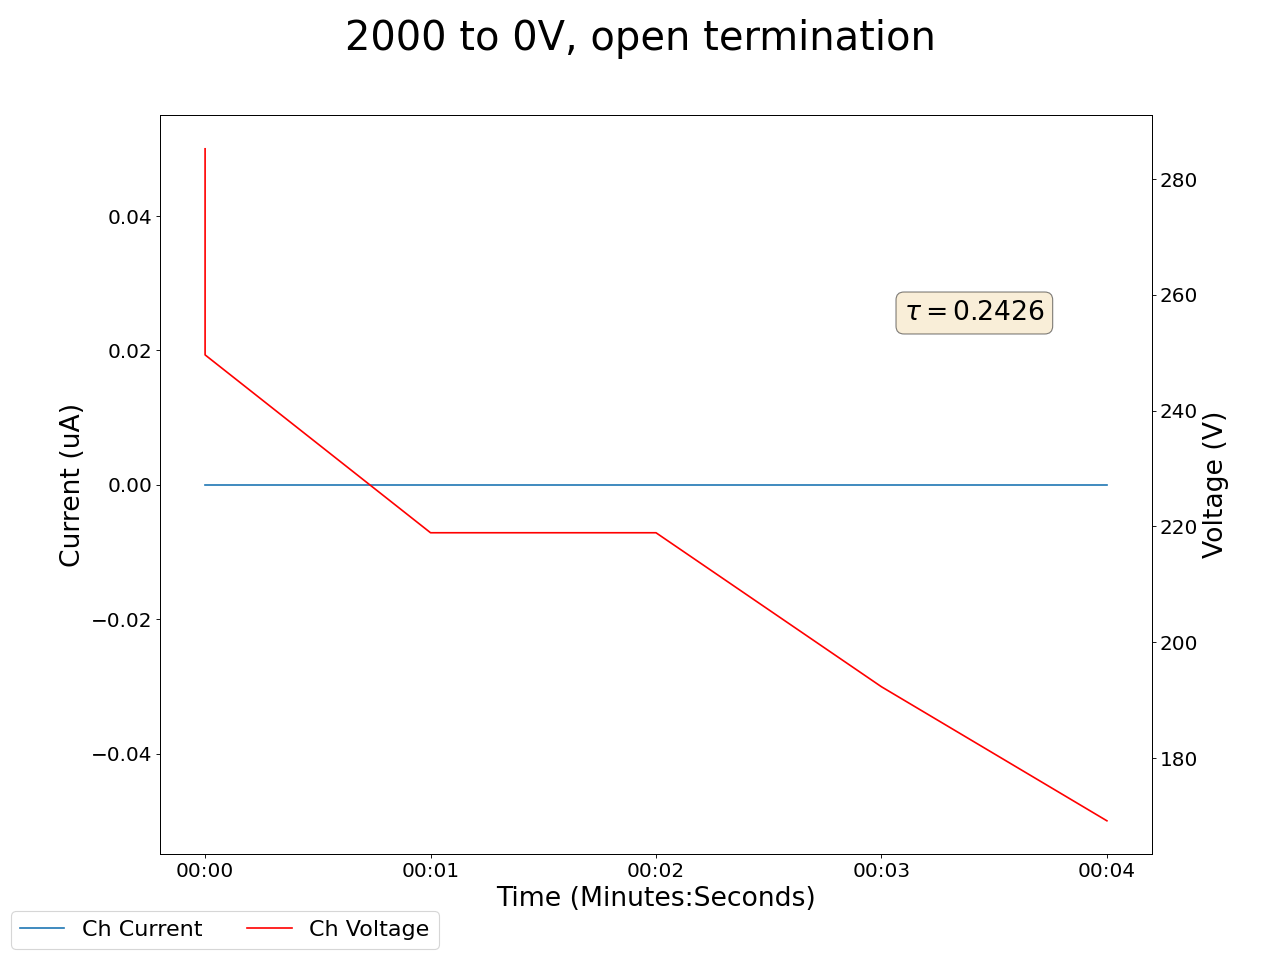

The table this chart was drawn from, first rows:
2025-04-29 16:16:59.133278, 273.0299987792969, 0.0, 285.260009765625, 0.0, 881.75, 0.0, 286.80999755859375, 0.0, 284.7300109863281, 0.0, 270.6499938964844, 0.0, 284.1300048828125, 0.0, 283.4100036621094, 0.0, 0.05999999865889549, 0.0, 0.10000000149011612, 0.0, 0.44999998807907104, 0.0, 0.6800000071525574
2025-04-29 16:17:00.133238, 237.3, 0.0, 249.6, 0.0, 841.9, 0.0, 251.1, 0.0, 249.3, 0.0, 235.1, 0.0, 248.8, 0.0, 248, 0.0, 0.05, 0.0, 0.09, 0.0, 0.45, 0.0, 0.68
2025-04-29 16:17:01.133238, 206.6, 0.0, 218.9, 0.0, 805.2, 0.0, 220.4, 0.0, 218.7, 0.0, 204.6, 0.0, 218.3, 0.0, 217.5, 0.0, 0.05, 0.0, 0.09, 0.0, 0.45, 0.0, 0.67
2025-04-29 16:17:02.133238, 206.6, 0.0, 218.9, 0.0, 805.2, 0.0, 220.4, 0.0, 218.7, 0.0, 204.6, 0.0, 218.3, 0.0, 217.5, 0.0, 0.05, 0.0, 0.09, 0.0, 0.45, 0.0, 0.67
2025-04-29 16:17:03.133238, 180.2, 0.0, 192.3, 0.0, 771.3, 0.0, 193.7, 0.0, 192.2, 0.0, 178.3, 0.0, 191.9, 0.0, 191, 0.0, 0.05, 0.0, 0.09, 0.0, 0.44, 0.0, 0.67
2025-04-29 16:17:04.133238, 157.3, 0.0, 169.1, 0.0, 740.1, 0.0, 170.4, 0.0, 169.1, 0.0, 155.5, 0.0, 168.9, 0.0, 168, 0.0, 0.05, 0.0, 0.09, 0.0, 0.44, 0.0, 0.67
